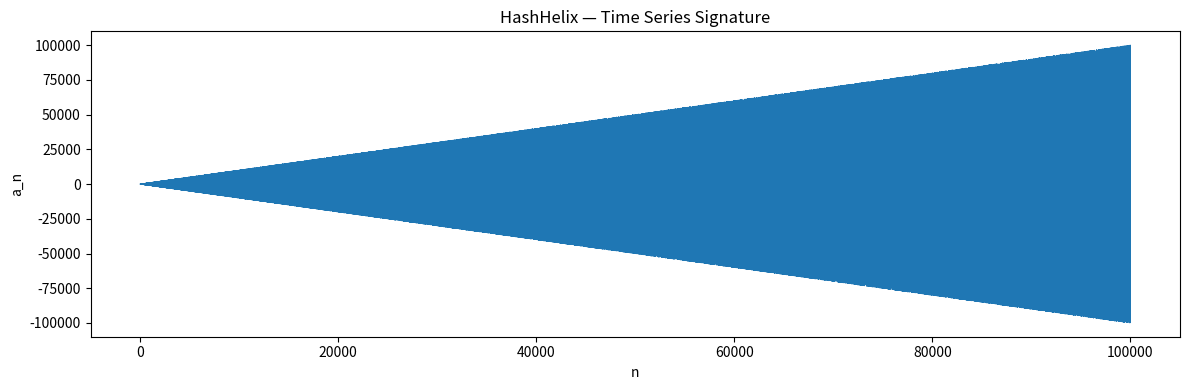
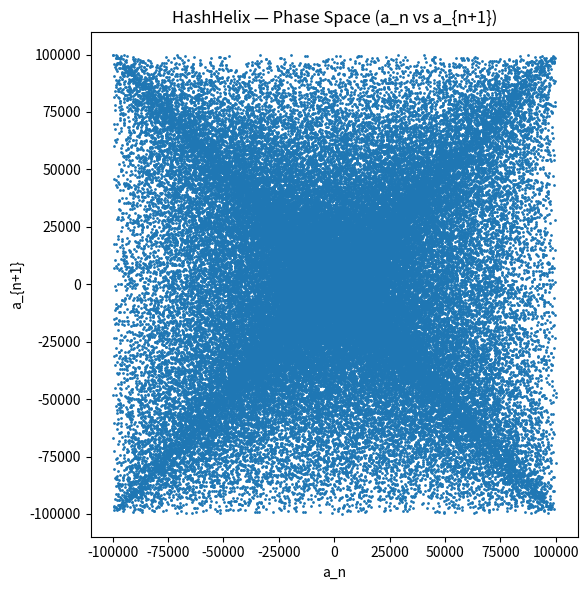
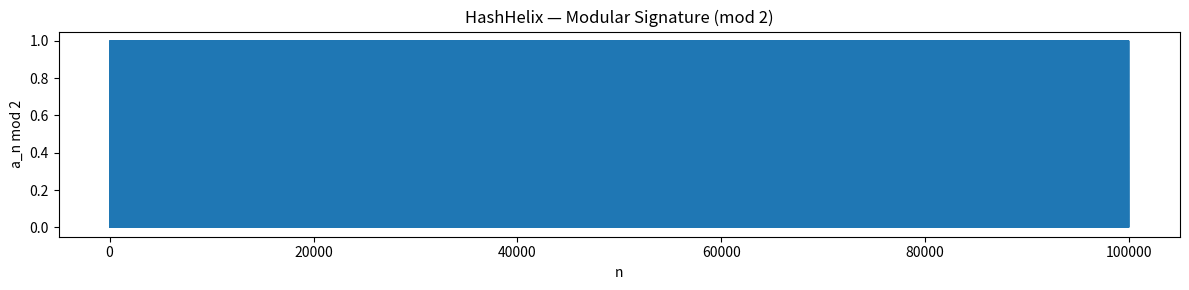
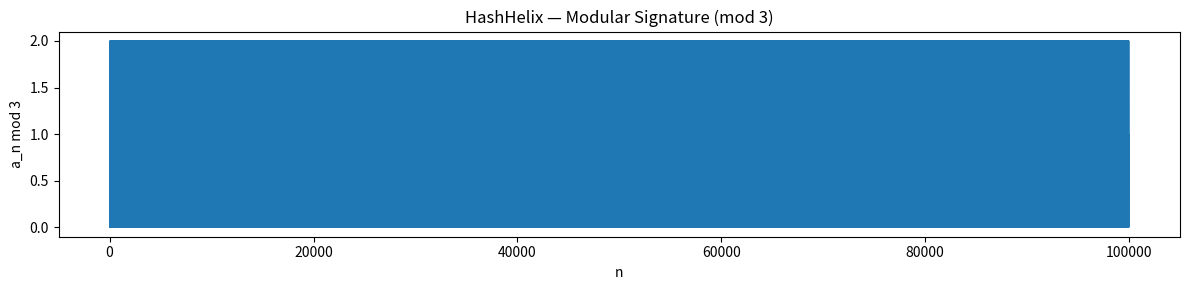
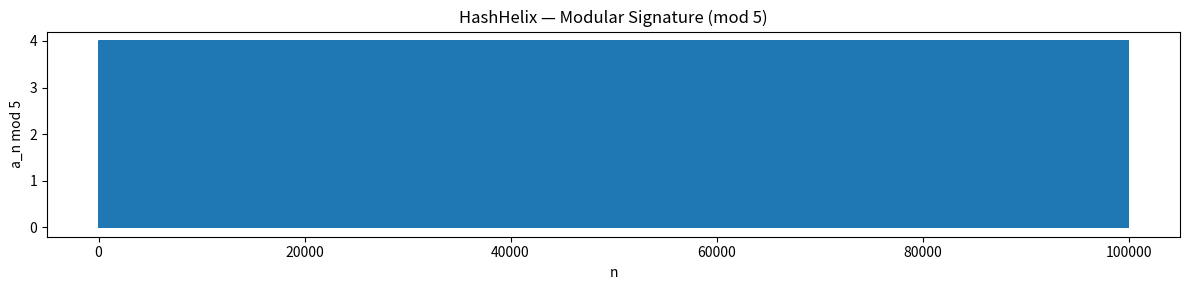
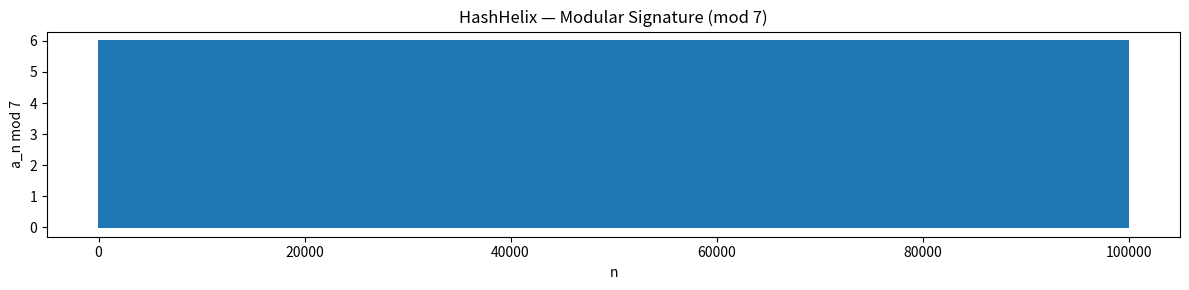
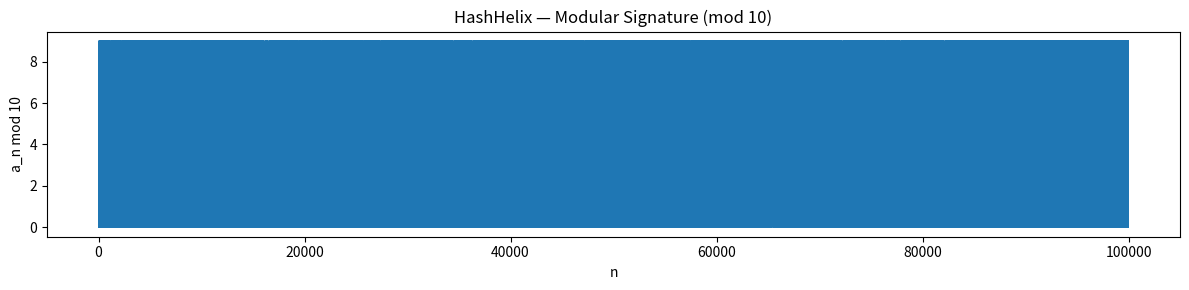

Generate these figures, in order, with matplotlib:
import os
import math
import csv
import matplotlib.pyplot as plt

# ============================================================
#  Experiment #2 — Visual Signatures
#
#  Generates:
#     1. Time-Series Plot
#     2. Phase-Space Plot (a_n vs a_{n+1})
#     3. Modular Signature Plots (mod 2,3,5,7,10)
#     4. CSV output of the entire sequence
#
#  Output folder:
#       benchmarks/results_exp02/
# ============================================================


# -----------------------------
#  Recurrence Function
# -----------------------------
def hashhelix_step(n, prev):
    """Compute the next a_n using the HashHelix recurrence."""
    return math.floor(n * math.sin(prev + math.pi / n)) + 1


# -----------------------------
#  Generate Sequence
# -----------------------------
def generate_sequence(N=100000, a1=1):
    seq = [0] * (N + 1)
    seq[1] = a1

    for n in range(2, N + 1):
        seq[n] = hashhelix_step(n, seq[n - 1])

    return seq


# -----------------------------
#  Save CSV
# -----------------------------
def save_csv(seq, path):
    with open(path, "w", newline="") as f:
        writer = csv.writer(f)
        writer.writerow(["n", "a_n"])
        for i in range(1, len(seq)):
            writer.writerow([i, seq[i]])


# -----------------------------
#  Plot Helpers
# -----------------------------
def plot_time_series(seq, outpath):
    plt.figure(figsize=(12, 4))
    plt.plot(seq[1:], linewidth=0.7)
    plt.title("HashHelix — Time Series Signature")
    plt.xlabel("n")
    plt.ylabel("a_n")
    plt.tight_layout()
    plt.savefig(outpath)
    plt.close()


def plot_phase_space(seq, outpath):
    plt.figure(figsize=(6, 6))
    plt.scatter(seq[1:-1], seq[2:], s=1)
    plt.title("HashHelix — Phase Space (a_n vs a_{n+1})")
    plt.xlabel("a_n")
    plt.ylabel("a_{n+1}")
    plt.tight_layout()
    plt.savefig(outpath)
    plt.close()


def plot_modular(seq, out_folder, mods):
    for m in mods:
        plt.figure(figsize=(12, 3))
        mod_values = [x % m for x in seq[1:]]
        plt.plot(mod_values, linewidth=0.5)
        plt.title(f"HashHelix — Modular Signature (mod {m})")
        plt.xlabel("n")
        plt.ylabel(f"a_n mod {m}")
        plt.tight_layout()
        plt.savefig(os.path.join(out_folder, f"mod_{m}.png"))
        plt.close()


# -----------------------------
#  Main Runner
# -----------------------------
def run_experiment():
    results_dir = "benchmarks/results_exp02"
    os.makedirs(results_dir, exist_ok=True)

    N = 100000
    a1 = 1

    print(f"Running Experiment #2 (Visual Signatures) with N={N} ...")
    seq = generate_sequence(N=N, a1=a1)

    # Save CSV
    csv_path = os.path.join(results_dir, "exp02_sequence.csv")
    print("Saving CSV...")
    save_csv(seq, csv_path)

    # Time Series
    print("Generating time-series plot...")
    plot_time_series(seq, os.path.join(results_dir, "time_series.png"))

    # Phase Space
    print("Generating phase-space plot...")
    plot_phase_space(seq, os.path.join(results_dir, "phase_space.png"))

    # Modular Plots
    print("Generating modular signature plots...")
    mods = [2, 3, 5, 7, 10]
    plot_modular(seq, results_dir, mods)

    print("Experiment #2 complete.")
    print(f"Results saved to: {results_dir}")


# -----------------------------
#  Execute
# -----------------------------
if __name__ == "__main__":
    run_experiment()
